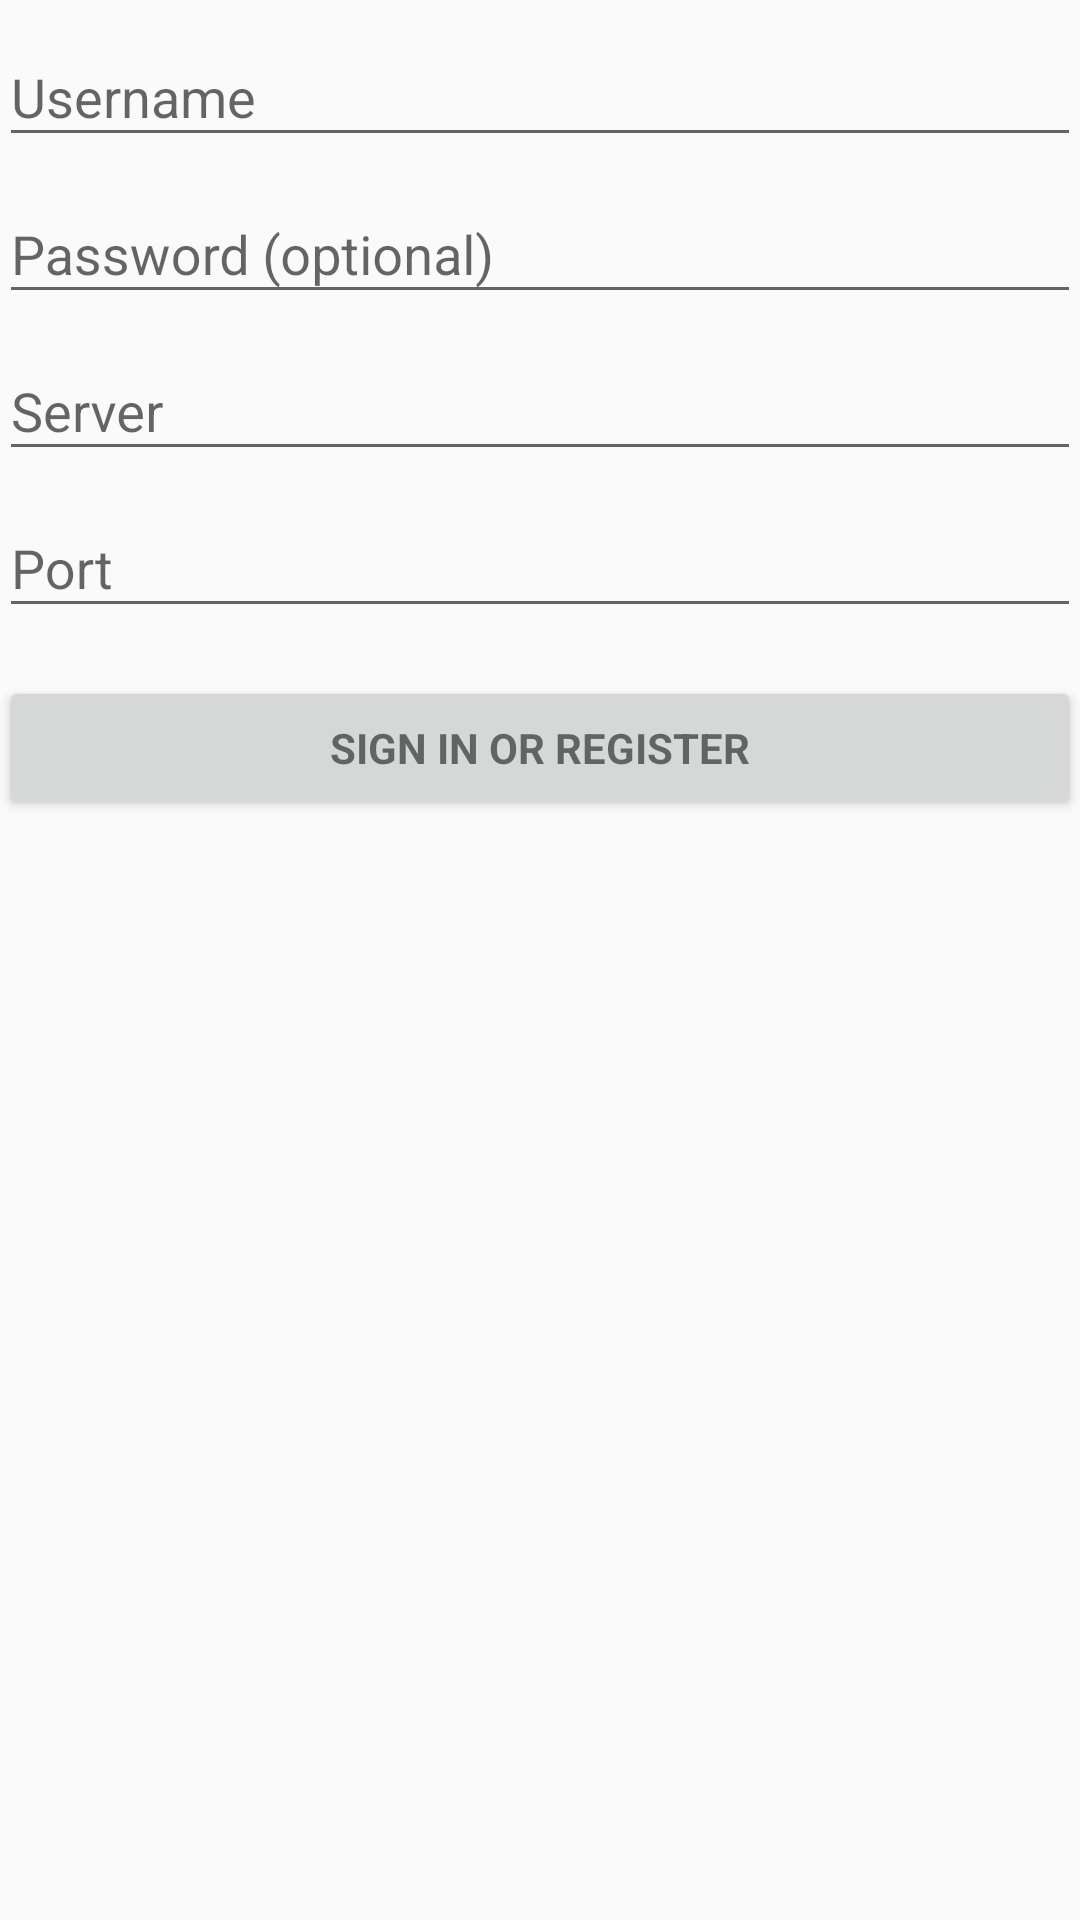

Write the Android layout XML for this screen, with the resource values it uses.
<!-- AndroidManifest.xml: application theme AppTheme -->
<!-- res/layout/activity_login.xml -->
<LinearLayout xmlns:android="http://schemas.android.com/apk/res/android"
    xmlns:tools="http://schemas.android.com/tools"
    android:layout_width="match_parent"
    android:layout_height="match_parent"
    android:gravity="center_horizontal"
    android:orientation="vertical"
    android:paddingBottom="@dimen/activity_vertical_margin"
    android:paddingLeft="@dimen/activity_horizontal_margin"
    android:paddingRight="@dimen/activity_horizontal_margin"
    android:paddingTop="@dimen/activity_vertical_margin"
    tools:context="com.example.example.fammap.LoginActivity">

    
    <ProgressBar
        android:id="@+id/login_progress"
        style="?android:attr/progressBarStyleLarge"
        android:layout_width="wrap_content"
        android:layout_height="wrap_content"
        android:layout_marginBottom="8dp"
        android:visibility="gone" />

    <ScrollView
        android:id="@+id/login_form"
        android:layout_width="match_parent"
        android:layout_height="match_parent">

        <LinearLayout
            android:id="@+id/email_login_form"
            android:layout_width="match_parent"
            android:layout_height="wrap_content"
            android:orientation="vertical">

            <android.support.design.widget.TextInputLayout
                android:layout_width="match_parent"
                android:layout_height="wrap_content">

                <AutoCompleteTextView
                    android:id="@+id/email"
                    android:layout_width="match_parent"
                    android:layout_height="wrap_content"
                    android:hint="Username"
                    android:inputType="textEmailAddress"
                    android:maxLines="1"
                    android:singleLine="true" />

            </android.support.design.widget.TextInputLayout>

            <android.support.design.widget.TextInputLayout
                android:layout_width="match_parent"
                android:layout_height="wrap_content">

                <EditText
                    android:id="@+id/password"
                    android:layout_width="match_parent"
                    android:layout_height="wrap_content"
                    android:hint="@string/prompt_password"
                    android:imeActionId="@+id/login"
                    android:imeActionLabel="@string/action_sign_in_short"
                    android:imeOptions="actionUnspecified"
                    android:inputType="textPassword"
                    android:maxLines="1"
                    android:singleLine="true" />

            </android.support.design.widget.TextInputLayout>

            <android.support.design.widget.TextInputLayout
                android:layout_width="match_parent"
                android:layout_height="wrap_content">

                <EditText
                    android:id="@+id/server"
                    android:layout_width="match_parent"
                    android:layout_height="wrap_content"
                    android:hint="Server"
                    android:imeActionId="@+id/login"
                    android:imeActionLabel="@string/action_sign_in_short"
                    android:imeOptions="actionUnspecified"
                    android:inputType="text"
                    android:maxLines="1"
                    android:singleLine="true" />

            </android.support.design.widget.TextInputLayout>

            <android.support.design.widget.TextInputLayout
                android:layout_width="match_parent"
                android:layout_height="wrap_content">

                <EditText
                    android:id="@+id/port"
                    android:layout_width="match_parent"
                    android:layout_height="wrap_content"
                    android:hint="Port"
                    android:imeActionId="@+id/login"
                    android:imeActionLabel="@string/action_sign_in_short"
                    android:imeOptions="actionUnspecified"
                    android:inputType="number"
                    android:maxLines="1"
                    android:singleLine="true" />

            </android.support.design.widget.TextInputLayout>


            <Button
                android:id="@+id/email_sign_in_button"
                style="?android:textAppearanceSmall"
                android:layout_width="match_parent"
                android:layout_height="wrap_content"
                android:layout_marginTop="16dp"
                android:text="@string/action_sign_in"
                android:textStyle="bold" />

        </LinearLayout>
    </ScrollView>
</LinearLayout>
<!-- resources referenced by this layout -->
<resources>
  <string name="action_sign_in">Sign in or register</string>
  <string name="action_sign_in_short">Sign in</string>
  <string name="prompt_password">Password (optional)</string>
  <style name="AppTheme" parent="Theme.AppCompat.Light.DarkActionBar">
          
          <item name="colorPrimary">@color/colorPrimary</item>
          <item name="colorPrimaryDark">@color/colorPrimaryDark</item>
          <item name="colorAccent">@color/colorAccent</item>
      </style>
  <!-- not gathered from this repository: default colours our renderer supplied (Android Studio template values) -->
  <color name="colorPrimary">#FF6200EE</color>
  <color name="colorPrimaryDark">#FF3700B3</color>
  <color name="colorAccent">#FF03DAC5</color>
</resources>
